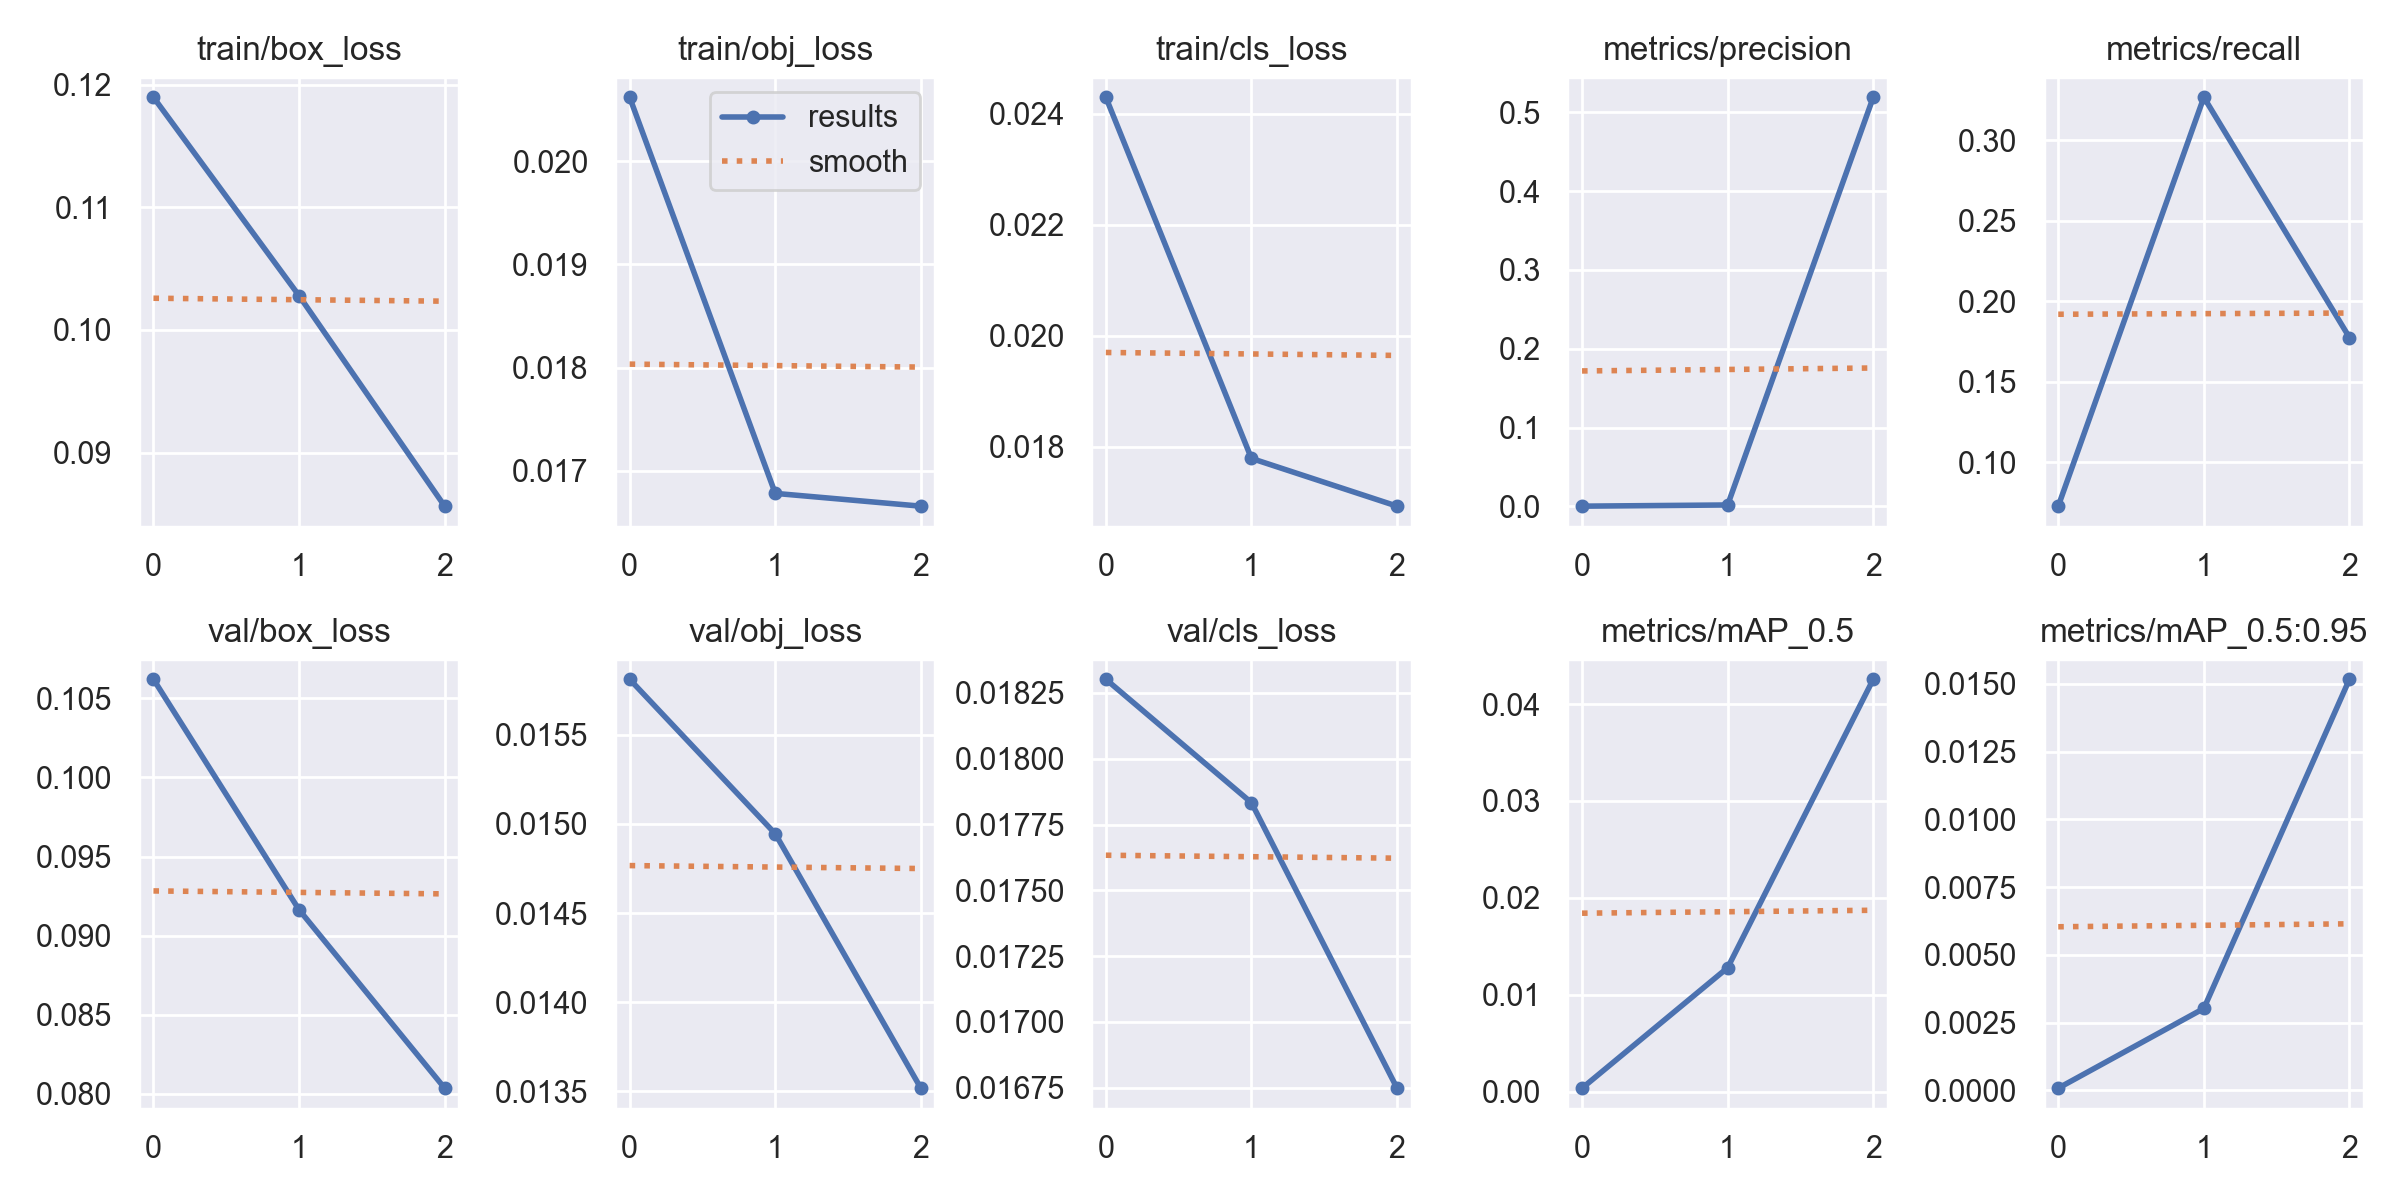

The file beside this chart, header and first rows:
epoch, train/box_loss, train/obj_loss, train/cls_loss, metrics/precision, metrics/recall, metrics/mAP_0.5, metrics/mAP_0.5:0.95, val/box_loss, val/obj_loss, val/cls_loss, x/lr0, x/lr1, x/lr2
0, 0.119, 0.02062, 0.0243, 0.0004034, 0.07282, 0.0003489, 7.9754e-05, 0.1062, 0.01581, 0.0183, 0.07057, 0.00327, 0.00327
1, 0.1028, 0.01678, 0.01778, 0.001916, 0.3266, 0.01278, 0.003022, 0.09164, 0.01494, 0.01783, 0.03839, 0.004424, 0.004424
2, 0.08563, 0.01666, 0.01692, 0.5189, 0.1775, 0.04256, 0.01517, 0.08037, 0.01352, 0.01675, 0.004007, 0.003379, 0.003379
